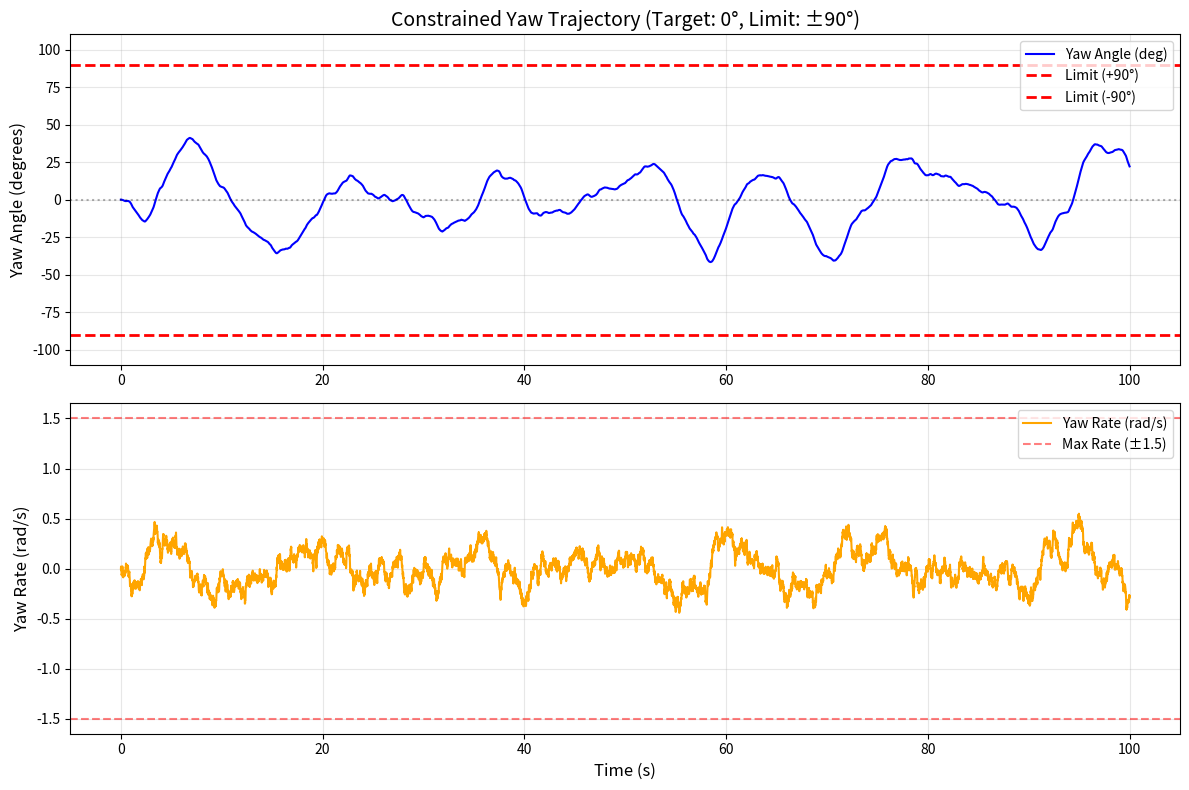

Here is the Python script that generated this plot:
import numpy as np
import matplotlib.pyplot as plt

def simulate_constrained_yaw_langevin(duration=100.0, dt=0.01):
    """
    模拟带回复力和硬限位的 Yaw 轨迹生成
    """
    steps = int(duration / dt)
    
    # --- 参数设置 (与你的代码完全一致) ---
    yaw_limit = np.pi / 2  # 限制在 +/- 90 度 (1.57 rad)
    yaw_k_pos = 0.2        # 弹簧刚度 (回复力)
    yaw_k_vel = 0.5        # 阻尼
    yaw_noise_scale = 2.0  # 噪声强度
    max_yaw_rate = 2.5     # 最大角速度
    
    # 状态初始化
    current_yaw = 0.0
    current_yaw_rate = 0.0
    
    # 记录数据
    times = []
    yaws = []
    yaw_rates = []
    
    for i in range(steps):
        times.append(i * dt)
        yaws.append(current_yaw)
        yaw_rates.append(current_yaw_rate)
        
        # 1. 生成随机扰动
        noise = np.random.randn() * yaw_noise_scale
        
        # 2. 动力学更新 (加速度 = 噪声 - 阻尼 - 弹簧回复)
        yaw_acc = noise - yaw_k_vel * current_yaw_rate - yaw_k_pos * current_yaw
        
        # 3. 积分更新角速度
        next_yaw_rate = current_yaw_rate + yaw_acc * dt
        
        # 4. 限制角速度 (物理能力限制)
        next_yaw_rate = np.clip(next_yaw_rate, -max_yaw_rate, max_yaw_rate)
        
        # 5. 积分更新角度
        next_yaw = current_yaw + next_yaw_rate * dt
        
        # 6. 硬截断与边界处理
        over_max = next_yaw > yaw_limit
        under_min = next_yaw < -yaw_limit
        
        if over_max or under_min:
            # 截断角度
            next_yaw = np.clip(next_yaw, -yaw_limit, yaw_limit)
            
            # 撞墙处理：速度归零
            next_yaw_rate = 0.0
            
        # 更新状态
        current_yaw = next_yaw
        current_yaw_rate = next_yaw_rate

    return np.array(times), np.array(yaws), np.array(yaw_rates)

# --- 运行模拟 ---
t, yaw, yaw_rate = simulate_constrained_yaw_langevin(duration=100.0)

# --- 绘图 ---
plt.figure(figsize=(12, 8))

# 1. Yaw 角度
plt.subplot(2, 1, 1)
plt.plot(t, np.degrees(yaw), label='Yaw Angle (deg)', color='blue', linewidth=1.5)
plt.axhline(90, color='red', linestyle='--', linewidth=2, label='Limit (+90°)')
plt.axhline(-90, color='red', linestyle='--', linewidth=2, label='Limit (-90°)')
plt.axhline(0, color='black', linestyle=':', alpha=0.3)
plt.title('Constrained Yaw Trajectory (Target: 0°, Limit: ±90°)', fontsize=14)
plt.ylabel('Yaw Angle (degrees)', fontsize=12)
plt.ylim(-110, 110) #稍微留点余量以便观察
plt.grid(True, alpha=0.3)
plt.legend(loc='upper right')

# 2. Yaw 角速度
plt.subplot(2, 1, 2)
plt.plot(t, yaw_rate, label='Yaw Rate (rad/s)', color='orange', linewidth=1.5)
plt.axhline(1.5, color='red', linestyle='--', alpha=0.5, label='Max Rate (±1.5)')
plt.axhline(-1.5, color='red', linestyle='--', alpha=0.5)
plt.xlabel('Time (s)', fontsize=12)
plt.ylabel('Yaw Rate (rad/s)', fontsize=12)
plt.grid(True, alpha=0.3)
plt.legend()

plt.tight_layout()
plt.show()
